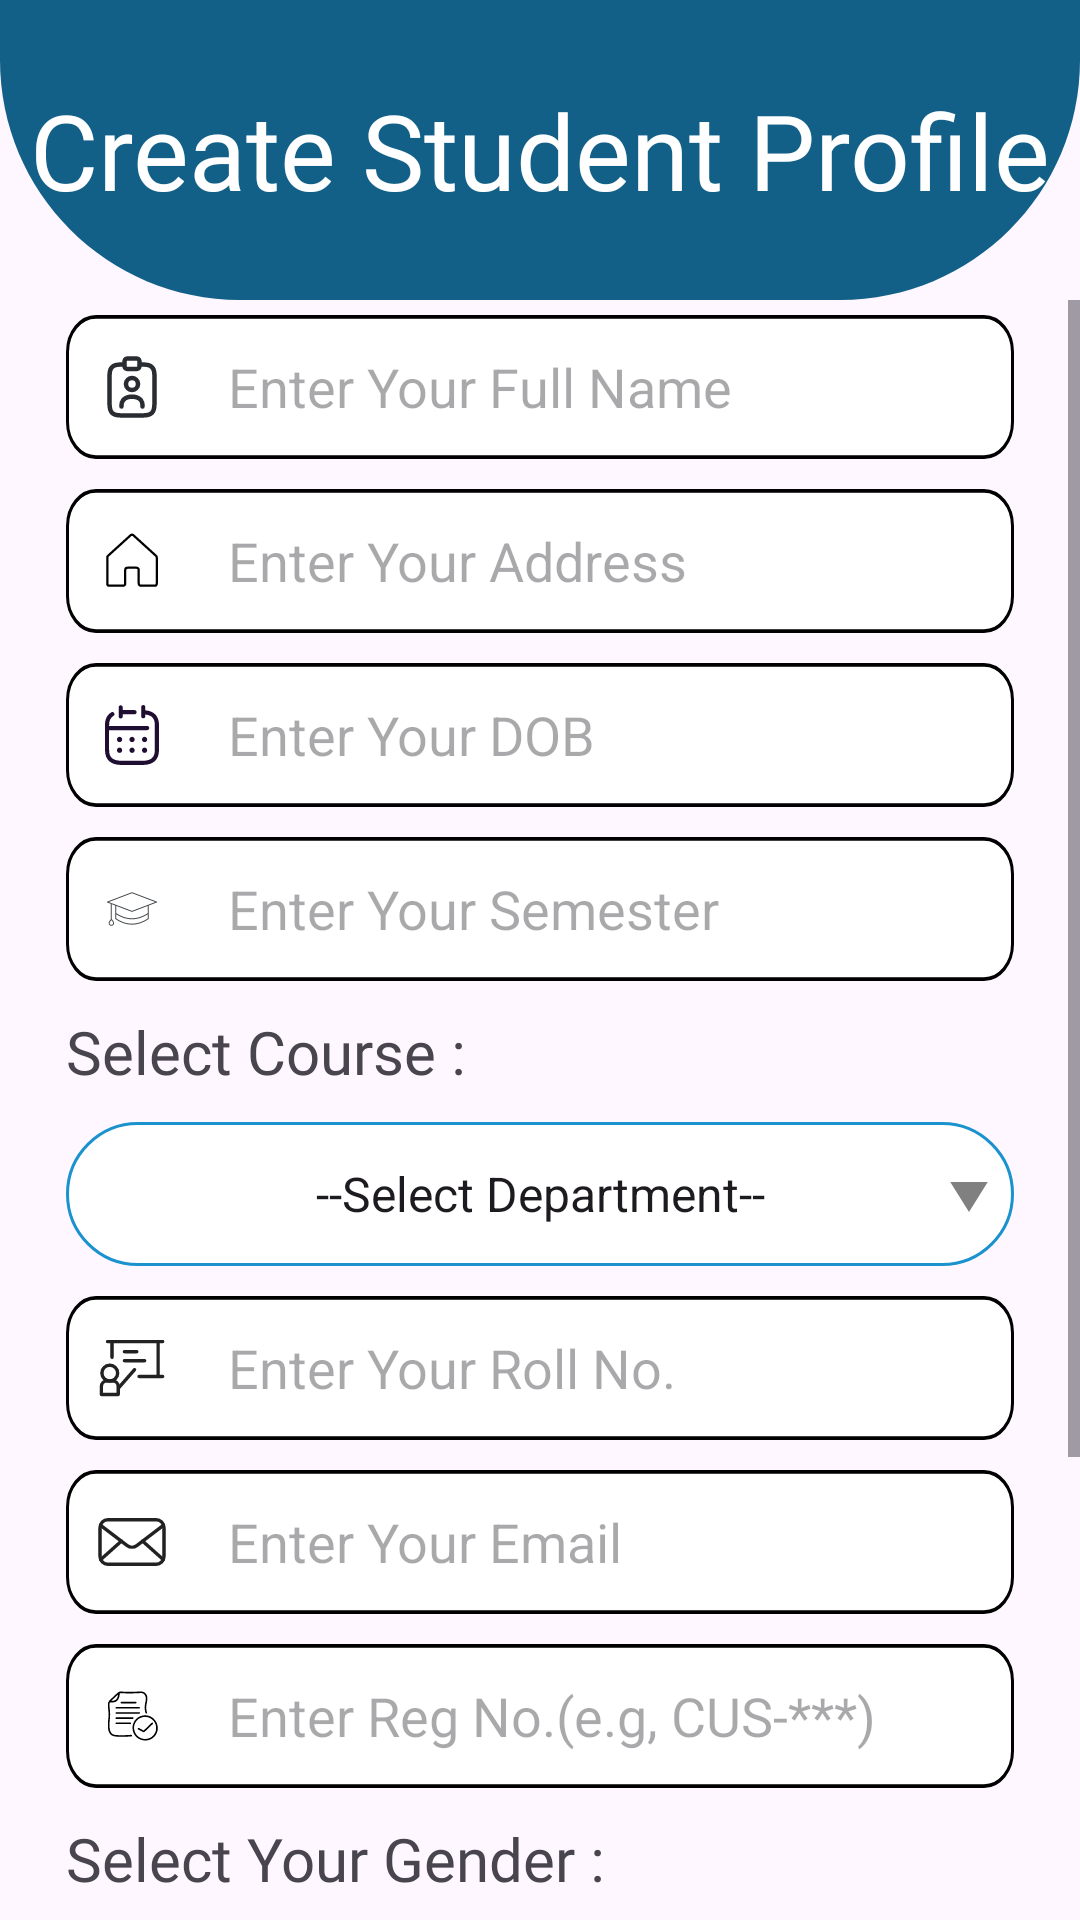

Reconstruct the res/layout file that produces this screen, plus the resources it refers to.
<!-- AndroidManifest.xml: application theme Theme.GCWCampus -->
<!-- res/layout/activity_student_create_profile.xml -->
<?xml version="1.0" encoding="utf-8"?>
<androidx.constraintlayout.widget.ConstraintLayout xmlns:android="http://schemas.android.com/apk/res/android"
    xmlns:app="http://schemas.android.com/apk/res-auto"
    xmlns:tools="http://schemas.android.com/tools"
    android:id="@+id/main"
    android:layout_width="match_parent"
    android:layout_height="match_parent"
    tools:context=".activities.StudentCreateProfileActivity">

    <ImageView
        android:id="@+id/imageView3"
        android:layout_width="match_parent"
        android:layout_height="wrap_content"
        android:contentDescription="@string/image_description"
        android:scaleType="fitXY"
        android:src="@drawable/create_profile_vector"
        app:layout_constraintEnd_toEndOf="parent"
        app:layout_constraintStart_toStartOf="parent"
        app:layout_constraintTop_toTopOf="parent" />

    <TextView
        android:id="@+id/textView7"
        android:layout_width="wrap_content"
        android:layout_height="wrap_content"
        android:fontFamily="@font/titillium_web_regular"
        android:text="@string/create_student_profile"
        android:textColor="@color/white_text"
        android:textSize="35sp"
        app:layout_constraintBottom_toBottomOf="@+id/imageView3"
        app:layout_constraintEnd_toEndOf="@+id/imageView3"
        app:layout_constraintStart_toStartOf="@+id/imageView3"
        app:layout_constraintTop_toTopOf="@+id/imageView3" />

    <ScrollView
        android:layout_width="0dp"
        android:layout_height="0dp"
        app:layout_constraintBottom_toBottomOf="parent"
        app:layout_constraintEnd_toEndOf="parent"
        app:layout_constraintStart_toStartOf="parent"
        app:layout_constraintTop_toBottomOf="@+id/imageView3">


        <LinearLayout
            android:layout_width="match_parent"
            android:layout_height="wrap_content"
            android:orientation="vertical"
            android:gravity="center_horizontal"
            android:paddingTop="5dp">

            <EditText
                android:id="@+id/edt_txt_name"
                android:layout_width="wrap_content"
                android:layout_height="wrap_content"
                android:layout_marginBottom="10dp"
                android:autofillHints="name"
                android:inputType="textPersonName"
                android:drawableStart="@drawable/name_card"
                android:drawablePadding="20dp"
                android:background="@drawable/edit_text"
                android:hint="@string/enter_name_hint"
                android:paddingStart="10dp"
                android:paddingEnd="10dp"/>

            <EditText
                android:id="@+id/edt_txt_address"
                android:layout_width="wrap_content"
                android:layout_height="wrap_content"
                android:layout_marginBottom="10dp"
                android:autofillHints="none"
                android:inputType="text"
                android:drawableStart="@drawable/house"
                android:drawablePadding="20dp"
                android:background="@drawable/edit_text"
                android:hint="@string/enter_address_hint"
                android:paddingStart="10dp"
                android:paddingEnd="10dp"/>

            <EditText
                android:id="@+id/edt_txt_dob"
                android:layout_width="wrap_content"
                android:layout_height="wrap_content"
                android:layout_marginBottom="10dp"
                android:autofillHints="none"
                android:inputType="none"
                android:clickable="false"
                android:focusable="false"
                android:drawableStart="@drawable/calendar"
                android:drawablePadding="20dp"
                android:background="@drawable/edit_text"
                android:hint="@string/enter_dob_hint"
                android:paddingStart="10dp"
                android:paddingEnd="10dp"/>

            <EditText
                android:id="@+id/edt_txt_semester"
                android:layout_width="wrap_content"
                android:layout_height="wrap_content"
                android:layout_marginBottom="10dp"
                android:autofillHints="none"
                android:inputType="number"
                android:drawableStart="@drawable/graduation_cap"
                android:drawablePadding="20dp"
                android:background="@drawable/edit_text"
                android:hint="@string/enter_semester_hint"
                android:paddingStart="10dp"
                android:paddingEnd="10dp"/>

            <TextView
                android:layout_width="316dp"
                android:layout_height="wrap_content"
                android:fontFamily="@font/titillium_web_regular"
                android:text="@string/select_course"
                android:layout_marginBottom="10dp"
                android:textSize="20sp"/>

            <Spinner
                android:id="@+id/edt_txt_course"
                android:layout_width="316dp"
                android:layout_height="48dp"
                android:layout_marginBottom="10dp"
                android:autofillHints="none"
                android:layout_gravity="center"
                android:textAlignment="center"
                android:entries="@array/departments"
                android:background="@drawable/spinner"
                android:paddingStart="10dp"
                android:paddingEnd="10dp"/>

            <EditText
                android:id="@+id/edt_txt_roll_no"
                android:layout_width="wrap_content"
                android:layout_height="wrap_content"
                android:layout_marginBottom="10dp"
                android:autofillHints="none"
                android:inputType="number"
                android:drawableStart="@drawable/teacher"
                android:drawablePadding="20dp"
                android:background="@drawable/edit_text"
                android:hint="@string/enter_roll_no_hint"
                android:paddingStart="10dp"
                android:paddingEnd="10dp"/>

            <EditText
                android:id="@+id/edt_txt_email"
                android:layout_width="wrap_content"
                android:layout_height="wrap_content"
                android:layout_marginBottom="10dp"
                android:autofillHints="emailAddress"
                android:inputType="textEmailAddress"
                android:drawableStart="@drawable/email"
                android:drawablePadding="20dp"
                android:background="@drawable/edit_text"
                android:hint="@string/enter_email_hint"
                android:paddingStart="10dp"
                android:paddingEnd="10dp"/>

            <EditText
                android:id="@+id/edt_txt_reg_no"
                android:layout_width="wrap_content"
                android:layout_height="wrap_content"
                android:layout_marginBottom="10dp"
                android:autofillHints="none"
                android:inputType="textCapCharacters"
                android:textAllCaps="true"
                android:drawableStart="@drawable/registration"
                android:drawablePadding="20dp"
                android:background="@drawable/edit_text"
                android:hint="@string/enter_registration_number_hint"
                android:paddingStart="10dp"
                android:paddingEnd="10dp"/>

            <TextView
                android:layout_width="316dp"
                android:layout_height="wrap_content"
                android:fontFamily="@font/titillium_web_regular"
                android:text="@string/enter_gender"
                android:textSize="20sp"/>

            <RadioGroup
                android:id="@+id/rg_gender"
                android:layout_width="316dp"
                android:layout_height="wrap_content"
                android:orientation="horizontal"
                android:layout_marginBottom="10dp"
                android:gravity="center_horizontal">

                <RadioButton
                    android:id="@+id/rb_gender_male"
                    android:layout_width="wrap_content"
                    android:layout_height="wrap_content"
                    android:text="@string/male_gender"
                    android:fontFamily="@font/titillium_web_regular"
                    android:textSize="16sp"
                    android:layout_marginEnd="50dp"/>

                <RadioButton
                    android:id="@+id/rb_gender_female"
                    android:layout_width="wrap_content"
                    android:layout_height="wrap_content"
                    android:text="@string/female_gender"
                    android:fontFamily="@font/titillium_web_regular"
                    android:textSize="16sp"/>

            </RadioGroup>

            <EditText
                android:id="@+id/edt_txt_password"
                android:layout_width="wrap_content"
                android:layout_height="wrap_content"
                android:layout_marginBottom="10dp"
                android:autofillHints="password"
                android:inputType="textPassword"
                android:drawableStart="@drawable/password"
                android:drawablePadding="20dp"
                android:background="@drawable/edit_text"
                android:hint="@string/enter_password_hint"
                android:paddingStart="10dp"
                android:paddingEnd="10dp"/>

            <EditText
                android:id="@+id/edt_txt_confirm_password"
                android:layout_width="wrap_content"
                android:layout_height="wrap_content"
                android:layout_marginBottom="10dp"
                android:autofillHints="password"
                android:inputType="textPassword"
                android:drawableStart="@drawable/password"
                android:drawablePadding="20dp"
                android:background="@drawable/edit_text"
                android:hint="@string/enter__confirm_password_hint"
                android:paddingStart="10dp"
                android:paddingEnd="10dp"/>

            <Button
                android:id="@+id/btn_submit"
                android:layout_width="wrap_content"
                android:layout_height="wrap_content"
                android:background="@drawable/button"
                android:text="@string/submit_btn_txt"
                android:fontFamily="@font/titillium_web_regular"
                android:textSize="20sp"/>

        </LinearLayout>

    </ScrollView>

</androidx.constraintlayout.widget.ConstraintLayout>
<!-- resources referenced by this layout -->
<resources>
  <color name="white_text">#FFFFFFFF</color>
  <!-- drawable button (drawable) -->
  <vector xmlns:android="http://schemas.android.com/apk/res/android"
      android:width="249dp"
      android:height="49dp"
      android:viewportWidth="249"
      android:viewportHeight="49">
    <path
        android:pathData="M10,0L239,0A10,10 0,0 1,249 10L249,39A10,10 0,0 1,239 49L10,49A10,10 0,0 1,0 39L0,10A10,10 0,0 1,10 0z"
        android:fillColor="#1B91CC"/>
  </vector>
  <!-- drawable create_profile_vector (drawable) -->
  <vector xmlns:android="http://schemas.android.com/apk/res/android"
      android:width="360dp"
      android:height="100dp"
      android:viewportWidth="360"
      android:viewportHeight="100">
    <path
        android:pathData="M0,0H360V20C360,64.18 324.18,100 280,100H80C35.82,100 0,64.18 0,20V0Z"
        android:fillColor="#126087"/>
  </vector>
  <!-- drawable edit_text (drawable) -->
  <vector xmlns:android="http://schemas.android.com/apk/res/android"
      android:width="316dp"
      android:height="48dp"
      android:viewportWidth="316"
      android:viewportHeight="39">
    <path
        android:strokeWidth="1"
        android:pathData="M10,0.5L306,0.5A9.5,9.5 0,0 1,315.5 10L315.5,29A9.5,9.5 0,0 1,306 38.5L10,38.5A9.5,9.5 0,0 1,0.5 29L0.5,10A9.5,9.5 0,0 1,10 0.5z"
        android:fillColor="#ffffff"
        android:strokeColor="#000000"/>
  </vector>
  <!-- drawable house (drawable) -->
  <vector xmlns:android="http://schemas.android.com/apk/res/android"
      android:width="24dp"
      android:height="24dp"
      android:viewportWidth="256"
      android:viewportHeight="256">
    <path
        android:pathData="M151.99,207.99v-48a8,8 0,0 0,-8 -8h-32a8,8 0,0 0,-8 8v48a8,8 0,0 1,-8 8l-47.99,0.01a8,8 0,0 1,-8 -8v-92.46a8,8 0,0 1,2.62 -5.92l79.99,-72.73a8,8 0,0 1,10.76 -0l80.01,72.74A8,8 0,0 1,216 115.54V208a8,8 0,0 1,-8 8l-48.01,-0.01A8,8 0,0 1,151.99 207.99Z"
        android:strokeLineJoin="round"
        android:strokeWidth="8"
        android:fillColor="#00000000"
        android:strokeColor="#000"
        android:strokeLineCap="round"/>
  </vector>
  <string name="create_student_profile">Create Student Profile</string>
  <string name="enter__confirm_password_hint">Confirm Your Password</string>
  <string name="enter_address_hint">Enter Your Address</string>
  <string name="enter_dob_hint">Enter Your DOB</string>
  <string name="enter_email_hint">Enter Your Email</string>
  <string name="enter_gender">Select Your Gender :</string>
  <string name="enter_name_hint">Enter Your Full Name</string>
  <string name="enter_password_hint">Enter New Password</string>
  <string name="enter_registration_number_hint">Enter Reg No.(e.g, CUS-***)</string>
  <string name="enter_roll_no_hint">Enter Your Roll No.</string>
  <string name="enter_semester_hint">Enter Your Semester</string>
  <string name="female_gender">Female</string>
  <string name="image_description">This is image</string>
  <string name="male_gender">Male</string>
  <string name="select_course">Select Course :</string>
  <string name="submit_btn_txt">Submit</string>
  <style name="Theme.GCWCampus" parent="Base.Theme.GCWCampus" />
  <color name="sub_heading">#FF1A92CD</color>
  <!-- drawable arrow_drop_down (drawable) -->
  <vector xmlns:android="http://schemas.android.com/apk/res/android" android:height="24dp" android:tint="#808080" android:viewportHeight="24" android:viewportWidth="24" android:width="24dp">
        
      <path android:fillColor="@android:color/white" android:pathData="M7,10l5,5 5,-5z"/>
      
  </vector>
  <style name="Base.Theme.GCWCampus" parent="Theme.Material3.DayNight.NoActionBar">
          
          <item name="colorPrimary">@color/button_color</item>
      </style>
  <color name="button_color">#FF1EAAEF</color>
</resources>
